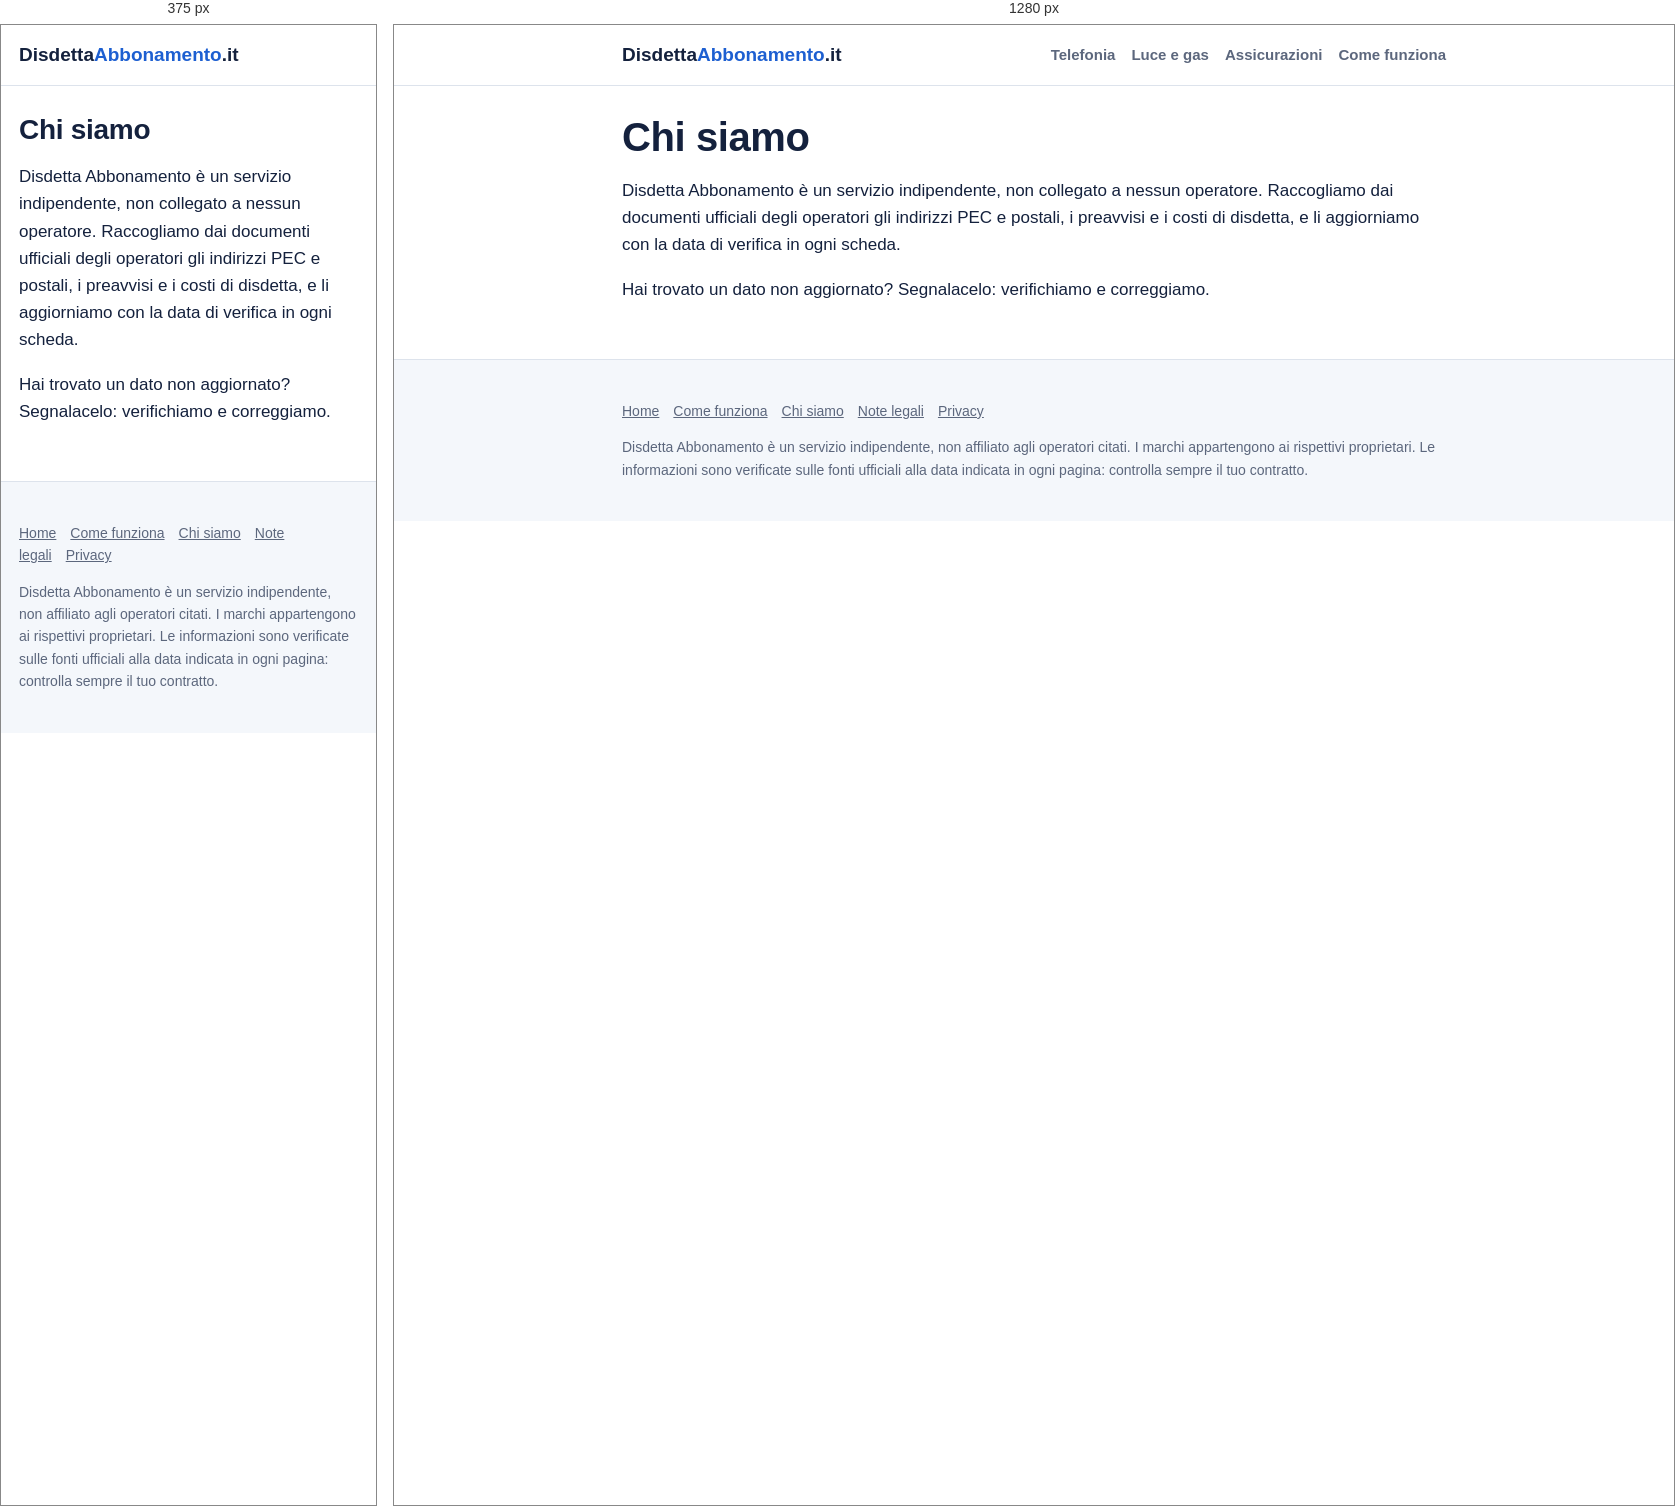
Rendered at 375 px and 1280 px, left to right.

<!-- file: index.html -->
<!doctype html><html lang="it"><head><meta charset="utf-8">
<meta name="viewport" content="width=device-width,initial-scale=1">
<title>Chi siamo | Disdetta Abbonamento</title><meta name="description" content="Disdetta Abbonamento è un servizio indipendente che raccoglie gli indirizzi ufficiali per disdire i contratti.">
<link rel="canonical" href="https://disdettaabbonamento.it/chi-siamo/">
<meta property="og:title" content="Chi siamo | Disdetta Abbonamento"><meta property="og:description" content="Disdetta Abbonamento è un servizio indipendente che raccoglie gli indirizzi ufficiali per disdire i contratti.">
<meta property="og:type" content="website"><meta property="og:url" content="https://disdettaabbonamento.it/chi-siamo/"><meta property="og:locale" content="it_IT">
<link rel="stylesheet" href="/style.css"></head><body>
<header class="top"><div class="wrap"><a class="logo" href="/">Disdetta<span>Abbonamento</span>.it</a>
<nav class="main"><a href="/telefonia/">Telefonia</a><a href="/luce-gas/">Luce e gas</a><a href="/assicurazioni/">Assicurazioni</a><a href="/come-funziona/">Come funziona</a></nav></div></header>
<main class="wrap"><h1>Chi siamo</h1><p>Disdetta Abbonamento è un servizio indipendente, non collegato a nessun operatore. Raccogliamo dai documenti ufficiali degli operatori gli indirizzi PEC e postali, i preavvisi e i costi di disdetta, e li aggiorniamo con la data di verifica in ogni scheda.</p><p>Hai trovato un dato non aggiornato? Segnalacelo: verifichiamo e correggiamo.</p></main>
<footer><div class="wrap"><p><a href="/">Home</a><a href="/come-funziona/">Come funziona</a><a href="/chi-siamo/">Chi siamo</a><a href="/note-legali/">Note legali</a><a href="/privacy/">Privacy</a></p>
<p>Disdetta Abbonamento è un servizio indipendente, non affiliato agli operatori citati. I marchi appartengono ai rispettivi proprietari. Le informazioni sono verificate sulle fonti ufficiali alla data indicata in ogni pagina: controlla sempre il tuo contratto.</p></div></footer>
<script src="/app.js" defer></script></body></html>

/* @media block from style.css */
@media(max-width:640px){.facts{grid-template-columns:1fr}.facts dt{margin-top:8px}.row2{grid-template-columns:1fr}nav.main{display:none}}